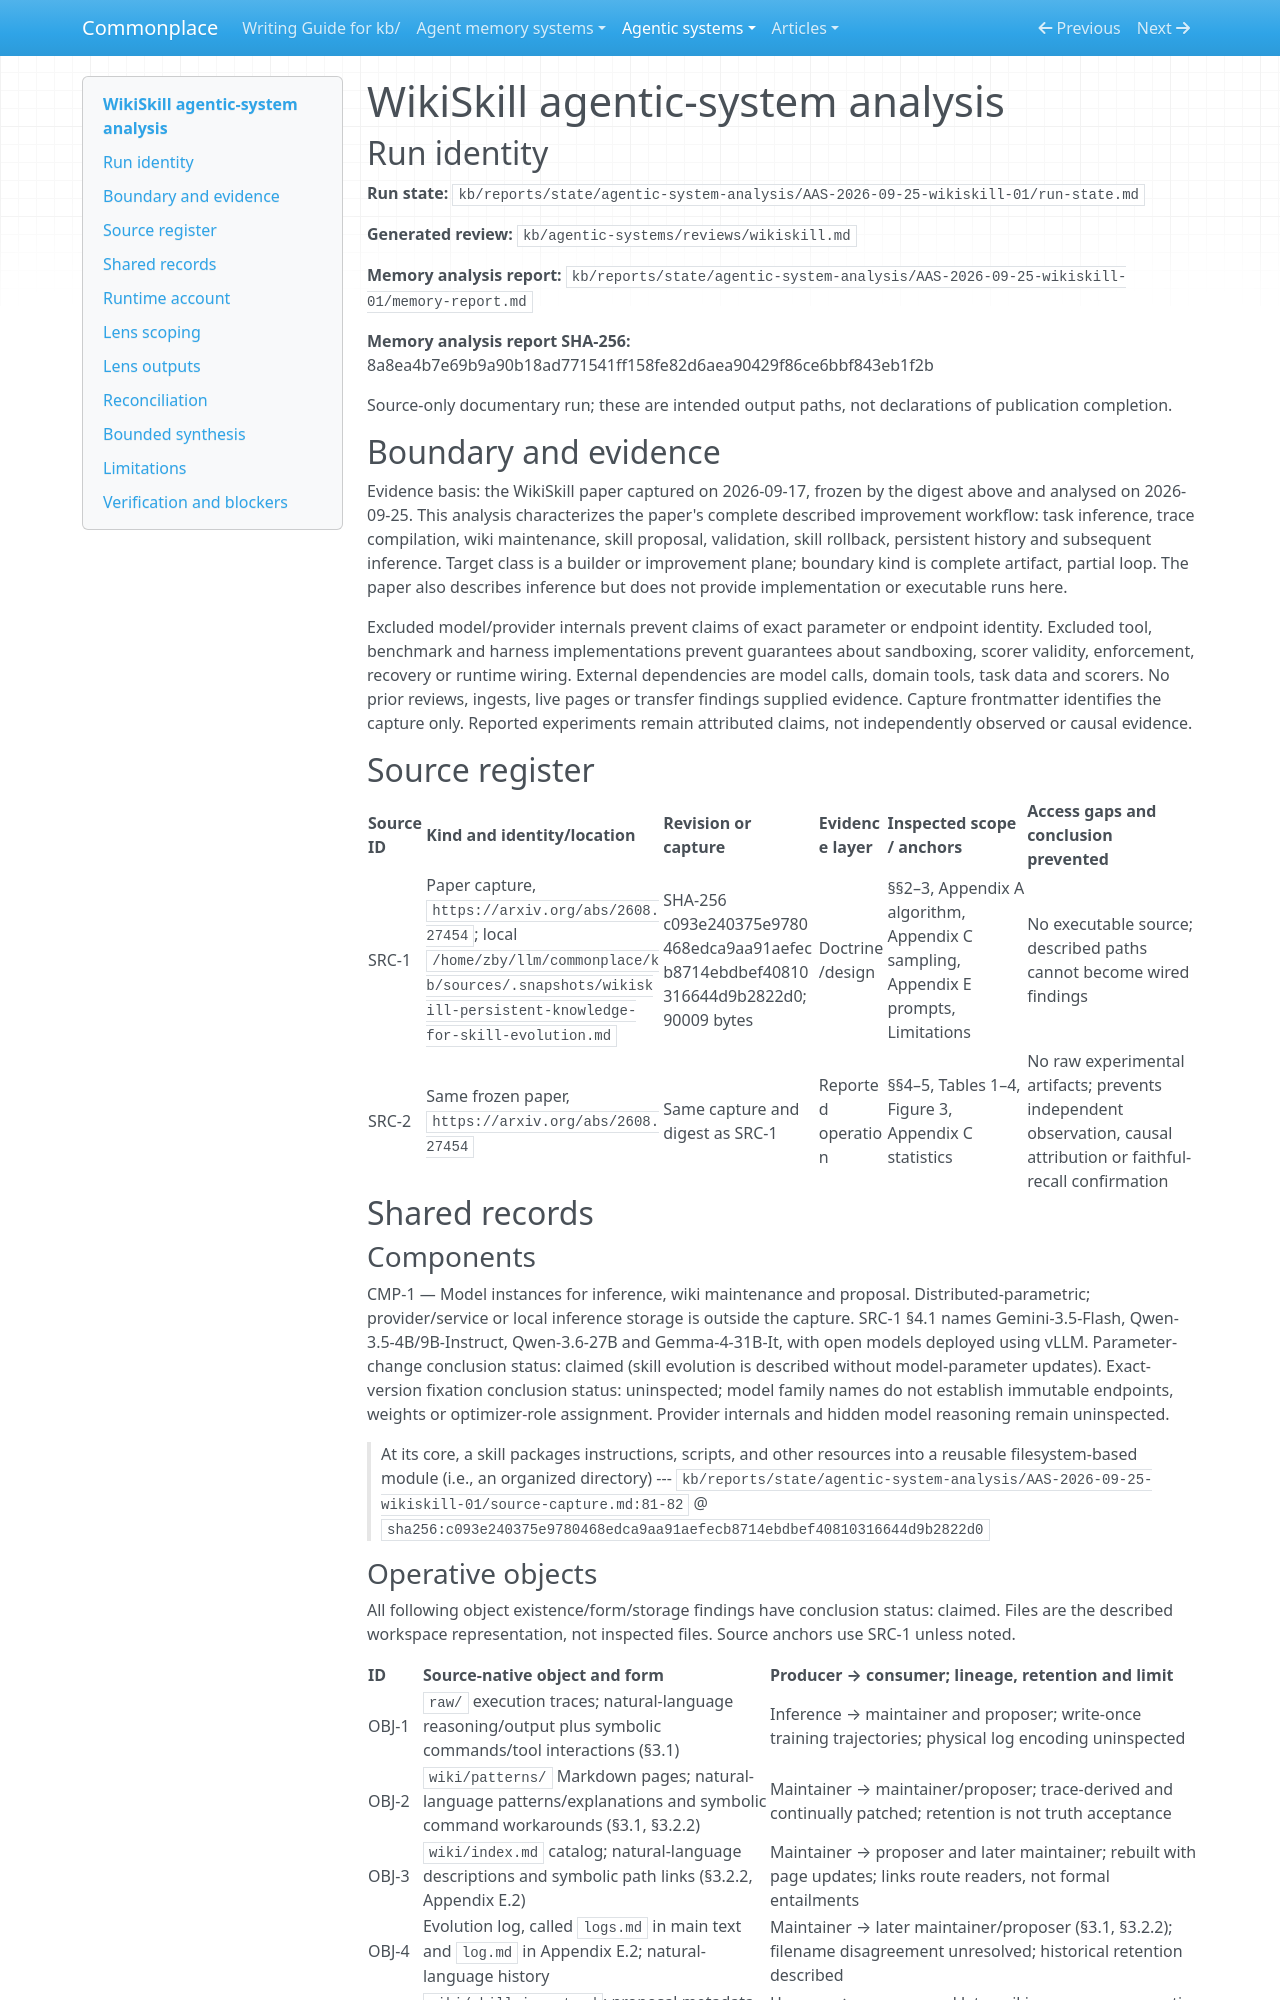

repository: zby/commonplace · page: agentic-systems/reports/retained-archive/AAS-2026-09-25-wikiskill-01/result/index.html · generator: mkdocs

---
type: types/agentic-system-analysis-result.md
description: "Complete documentary analysis of WikiSkill's described skill-evolution loop and retained knowledge."
run-id: AAS-2026-09-25-wikiskill-01
system: WikiSkill
run-date: "2026-09-25"
result-disposition: complete
target-class: builder or improvement plane
boundary-kind: complete artifact, partial loop
reviewed-boundary: "sha256:c093e240375e9780468edca9aa91aefecb8714ebdbef40810316644d9b2822d0"
analysis-cutoff: "2026-09-25"
evidence-tier: doc-grounded
memory-comparison:
  scope: "Paper-described retained raw training traces, wiki patterns/catalog/evolution log/impact history, SKILL.md and PURPOSE.md, and their evolution, validation, later inference and cross-model reuse routes. Include the inference-wiki-access ablation as an alternative with unspecified delivery. Include proposer outcome summaries as a delivery derivative, without assuming separate durable storage. Exclude static benchmark prompts, underlying tool/model implementations and ordinary within-task action-history assembly."
  axes:
    storage_substrate:
      assessment: known
      basis: claimed
      values: [files]
      records: [OBJ-1, OBJ-2, OBJ-3, OBJ-4, OBJ-5, OBJ-6, OBJ-7, OBJ-8, OBJ-9]
      note: "All disclosed durable memory is in raw/, wiki/ and skills/ files; scores and decisions persist in the impact file. The supplied outcome summary has no separately specified durable store. No implementation inventory was inspected."
    representational_form:
      assessment: known
      basis: claimed
      values: [natural-language, symbolic]
      records: [OBJ-1, OBJ-2, OBJ-3, OBJ-4, OBJ-5, OBJ-6, OBJ-7, OBJ-8]
      note: "The described file contents combine prose, exact tool commands, executable command examples, metadata, proposal diffs and structured outcomes. This classifies the disclosed textual parts; the general definition of skills with scripts/resources does not establish extra evolved payloads beyond the two-file WikiSkill skill layout."
    lineage:
      assessment: known
      basis: claimed
      values: [trace-extracted, other-compiled]
      records: [OBJ-1, OBJ-2, OBJ-3, OBJ-4, OBJ-5, OBJ-6, OBJ-7, RTE-2, RTE-3, RTE-6]
      note: "Traces supply extracted diagnoses and procedures; catalog, rationale maps and impact history compile retained patterns, proposals and scores. Cross-model consumption reuses the evolved artifact and does not itself establish a new imported write lineage. Static human-authored prompts are outside this memory boundary."
    behavioral_authority:
      assessment: not-determinable
      basis: null
      values: []
      records: [OBJ-2, OBJ-3, OBJ-5, OBJ-6, OBJ-7, OBJ-8, RTE-1, RTE-3, RTE-5, RTE-7]
      note: "Default routes support knowledge, routing, instruction and validation roles. PURPOSE.md has no explicit later read route; the inference-wiki-access ablation does not specify delivery or prompt authority. Therefore a complete authority set across the commissioned alternatives is not determined."
    write_agency:
      assessment: known
      basis: claimed
      values: [automatic]
      records: [RTE-1, RTE-2, RTE-3, RTE-5, RTE-6]
      note: "Inference produces traces, models produce wiki/skill changes, and the harness applies changes and appends outcomes. The described loop supplies no manual memory-authoring step; filesystem editability alone does not add one."
    curation_operations:
      assessment: known
      basis: claimed
      values: [consolidate, evolve, synthesize]
      records: [RTE-2, RTE-3, OBJ-3, OBJ-4, ABS-1]
      note: "Brief summaries consolidate retained observations; patches evolve patterns and skills; diagnoses and proposed remedies synthesize claims. Duplicate prevention is not demonstrated merging; admission of a newly synthesized skill is not a separate promotion operation. Rollback rejects candidates. No pruning/decay route is described."
    read_back_direction:
      assessment: known
      basis: claimed
      values: [pull, push]
      records: [RTE-1, RTE-2, RTE-3, RTE-7]
      note: "The named proposer requests pages/traces through read_file; harness context supply delivers skills, wiki and initial proposer material without those requests. The ablation's unspecified delivery does not change the already established two-value union."
    read_back_signal:
      assessment: not-determinable
      basis: null
      values: []
      records: [RTE-1, RTE-2, RTE-3, RTE-7]
      note: "Default automatic supply is coarse: current full skill set, full wiki, pass/fail-stratified traces, and initial catalog/history/summary. Requested path selection is pull, not identifier-based push. The inference-wiki-access ablation has no described selector, preventing a complete push-signal set."
    trace_learning:
      assessment: known
      basis: claimed
      values: ["yes"]
      records: [RTE-2, RTE-3, RTE-5, RTE-6]
      note: "Automatic trace-fed production retains behavior-shaping patterns, summaries, histories and admitted skills for later maintainer, proposer or inference consumption; rejected proposals remain useful context. This is described operation, not inspected wiring."
    trace_source:
      assessment: known
      basis: claimed
      values: [trajectories, tool-traces]
      records: [OBJ-1, OBJ-2, RTE-2, RTE-3]
      note: "Complete task trajectories supply reasoning, actions and answers; tool-using variants additionally supply exact calls and tool outputs. LiveMath's no-tool branch still qualifies through its trajectory."
    learning_scope:
      assessment: known
      basis: claimed
      values: [cross-task]
      records: [RTE-2, RTE-3, RTE-4, RTE-1]
      note: "Knowledge is extracted across training instances and iterations and skills are reused on validation and unseen test instances, including other inference models. Ordinary within-task action history is not a durable learned artifact in this scoped evolution workflow."
    learning_timing:
      assessment: known
      basis: claimed
      values: [staged]
      records: [RTE-2, RTE-3, RTE-4, RTE-5, RTE-6, ABS-1]
      note: "Each trace-fed write occurs in the maintenance/proposal/outcome stages after rollouts and before later consumption. Final test-time reuse adds no new learning timing. Within-rollout online adaptation is identified as future work."
    distilled_form:
      assessment: known
      basis: claimed
      values: [natural-language, symbolic]
      records: [OBJ-2, OBJ-3, OBJ-4, OBJ-5, OBJ-6, OBJ-7, RTE-2, RTE-3, RTE-6]
      note: "The qualifying routes retain prose diagnoses, summaries and procedures, including exact command syntax and compiled proposal diffs/outcome records. They do not describe model-weight learning."
    faithfulness_tested:
      assessment: known
      basis: claimed
      values: ["no"]
      records: [CLM-1, CLM-2, ABS-2]
      note: "Within this retained paper, task-performance ablations, transfer scores and simplified cases do not test execution dependence on particular recalled content. No qualifying retained recall-dependence execution evidence is supplied; this is a bounded no, not a claim about unprovided experiments."
---

# WikiSkill agentic-system analysis
